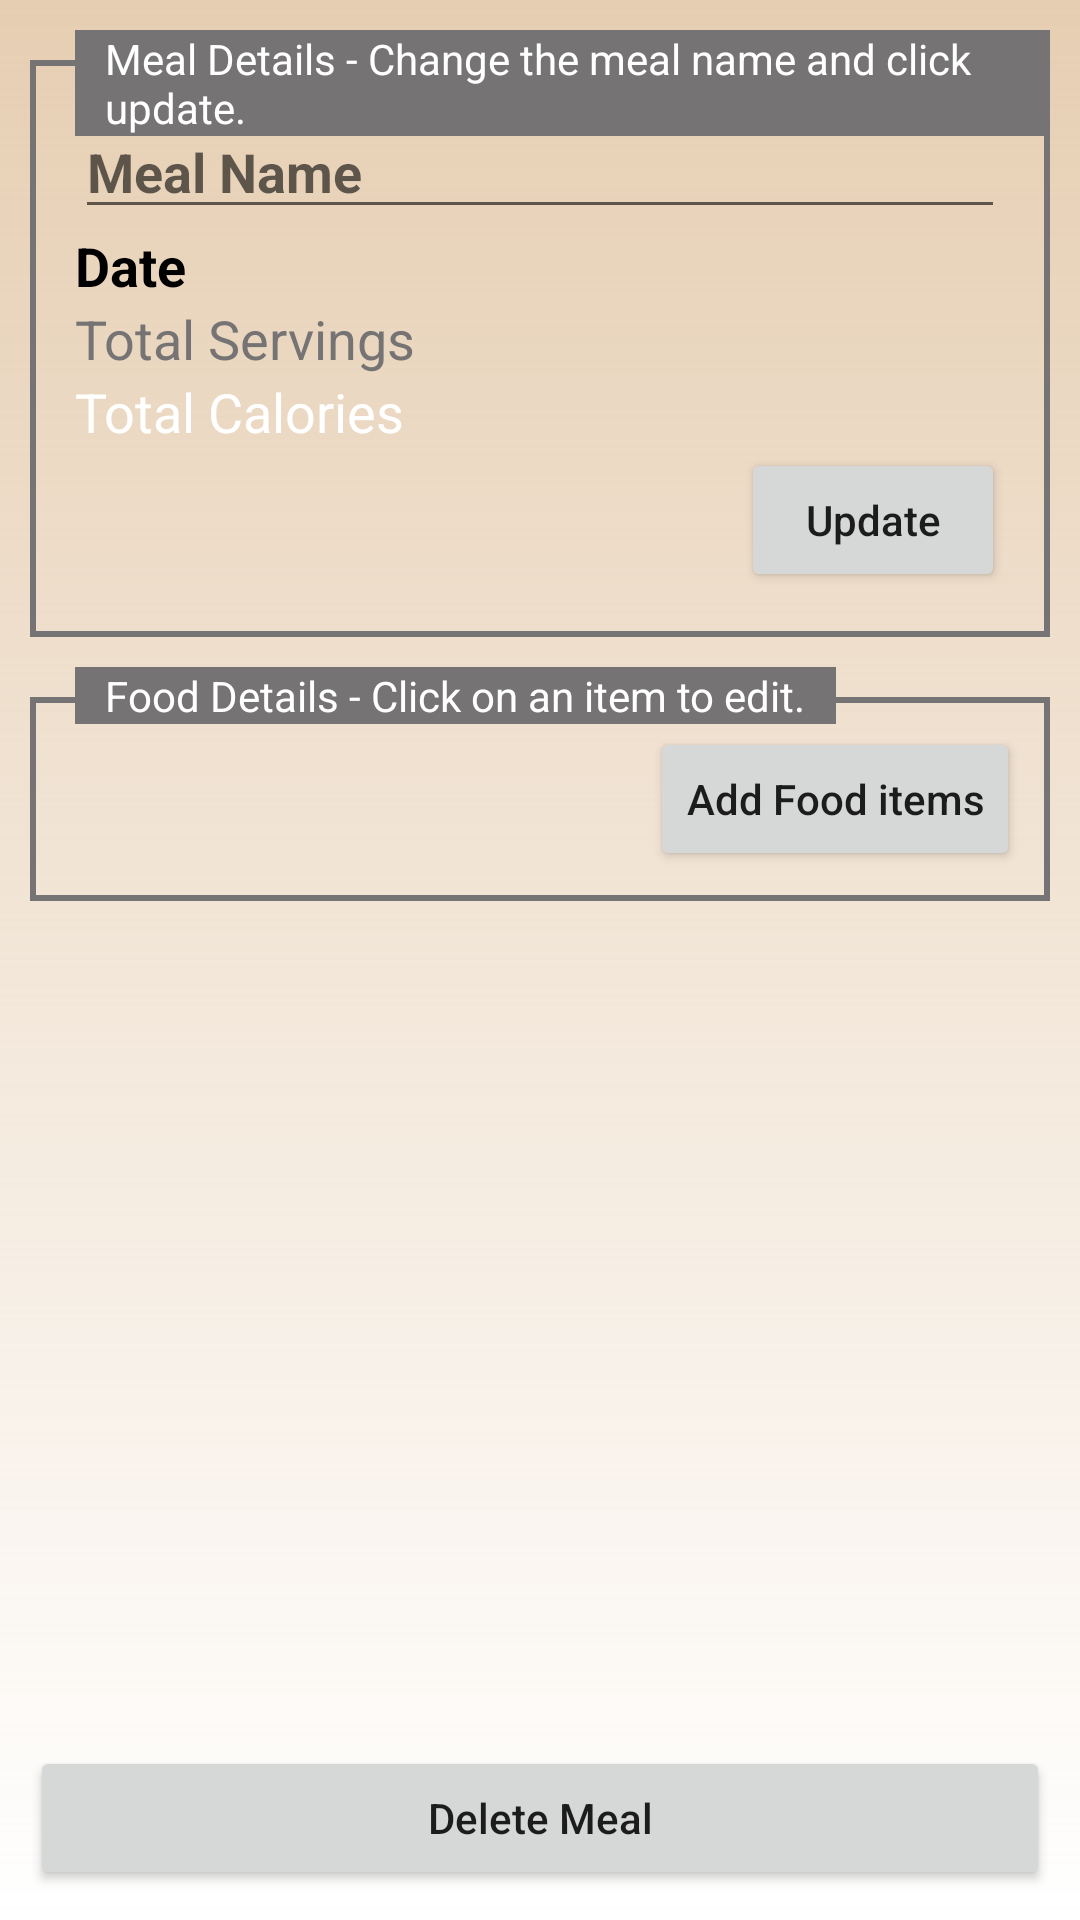

Write the Android layout XML for this screen, with the resource values it uses.
<!-- AndroidManifest.xml: application theme Theme.CaloriesCalculator -->
<!-- res/layout/activity_view_meal_details.xml -->
<?xml version="1.0" encoding="utf-8"?>
<RelativeLayout
    xmlns:android="http://schemas.android.com/apk/res/android"
    xmlns:app="http://schemas.android.com/apk/res-auto"
    xmlns:tools="http://schemas.android.com/tools"
    android:layout_width="match_parent"
    android:layout_height="match_parent"
    android:background="@drawable/transparent_bac_inverse"
    tools:context=".activity.ViewMealDetails">

    <LinearLayout
        android:layout_margin="10dp"
        android:orientation="vertical"
        android:layout_width="match_parent"
        android:layout_height="match_parent">

        <RelativeLayout
            android:layout_width="match_parent"
            android:layout_height="wrap_content">

            <LinearLayout
                android:layout_width="match_parent"
                android:layout_height="wrap_content"
                android:background="@drawable/border"
                android:layout_marginTop="10dp"
                android:orientation="vertical"
                android:padding="15dp">

                <EditText
                    android:id="@+id/tvMealName"
                    android:textColor="@color/black"
                    android:layout_width="match_parent"
                    android:layout_height="wrap_content"
                    android:textStyle="bold"
                    android:hint="Meal Name"/>
                
                <TextView
                    android:id="@+id/tvDate"
                    android:textColor="@color/black"
                    android:layout_width="match_parent"
                    android:layout_height="wrap_content"
                    android:textAppearance="@style/TextAppearance.AppCompat.Medium"
                    android:textStyle="bold"
                    android:text="Date"/>

                <TextView
                    android:id="@+id/tvServings"
                    android:textColor="@color/gray"
                    android:layout_width="match_parent"
                    android:layout_height="wrap_content"
                    android:textAppearance="@style/TextAppearance.AppCompat.Medium"
                    android:text="Total Servings"/>

                <TextView
                    android:id="@+id/tvCalories"
                    android:textColor="@color/white"
                    android:layout_width="wrap_content"
                    android:layout_height="wrap_content"
                    android:textAppearance="@style/TextAppearance.AppCompat.Medium"
                    android:text="Total Calories"/>

                <Button
                    android:id="@+id/btnUpdate"
                    android:textAllCaps="false"
                    android:text="Update"
                    android:layout_gravity="end"
                    android:layout_width="wrap_content"
                    android:layout_height="wrap_content"/>


            </LinearLayout>

            <LinearLayout
                android:layout_marginStart="15dp"
                android:background="@color/gray"
                android:paddingStart="10dp"
                android:paddingEnd="10dp"
                android:layout_width="wrap_content"
                android:layout_height="wrap_content">

                <TextView
                    android:textColor="@color/white"
                    android:layout_width="wrap_content"
                    android:layout_height="wrap_content"
                    android:text="Meal Details - Change the meal name and click update." />

            </LinearLayout>


        </RelativeLayout>

        <RelativeLayout
            android:layout_marginBottom="45dp"
            android:layout_marginTop="10dp"
            android:layout_width="match_parent"
            android:layout_height="wrap_content">

            <LinearLayout
                android:layout_width="match_parent"
                android:layout_height="wrap_content"
                android:background="@drawable/border"
                android:layout_marginTop="10dp"
                android:orientation="vertical"
                android:paddingTop="10dp">

                <LinearLayout
                    android:layout_marginEnd="10dp"
                    android:gravity="end"
                    android:layout_width="match_parent"
                    android:layout_height="wrap_content">

                    <Button
                        android:textAllCaps="false"
                        android:id="@+id/btnAddFoodItem"
                        android:text="Add Food items"
                        android:layout_width="wrap_content"
                        android:layout_height="wrap_content"/>

                </LinearLayout>


                <androidx.recyclerview.widget.RecyclerView
                    android:layout_marginStart="5dp"
                    android:layout_marginEnd="5dp"
                    android:layout_marginBottom="10dp"
                    android:id="@+id/recyclerViewFoods"
                    android:layout_width="match_parent"
                    tools:listitem="@layout/foods_edit"
                    android:layout_height="match_parent"/>


            </LinearLayout>


            <LinearLayout
                android:layout_marginStart="15dp"
                android:background="@color/gray"
                android:paddingStart="10dp"
                android:paddingEnd="10dp"
                android:layout_width="wrap_content"
                android:layout_height="wrap_content">

                <TextView
                    android:textColor="@color/white"
                    android:layout_width="wrap_content"
                    android:layout_height="wrap_content"
                    android:text="Food Details - Click on an item to edit." />

            </LinearLayout>


        </RelativeLayout>



    </LinearLayout>

    <LinearLayout
        android:layout_margin="10dp"
        android:layout_alignParentBottom="true"
        android:layout_width="match_parent"
        android:layout_height="wrap_content">

        <Button
            android:id="@+id/btnDeleteMeal"
            android:textAllCaps="false"
            android:text="Delete Meal"
            android:layout_width="match_parent"
            android:layout_height="wrap_content"/>

    </LinearLayout>
    
</RelativeLayout>
<!-- res/layout/foods_edit.xml (included above) -->
<?xml version="1.0" encoding="utf-8"?>
<androidx.cardview.widget.CardView xmlns:android="http://schemas.android.com/apk/res/android"
    android:layout_width="match_parent"
    xmlns:app="http://schemas.android.com/apk/res-auto"
    android:layout_margin="5dp"
    app:cardCornerRadius="10dp"
    android:layout_height="wrap_content">

    <LinearLayout
        android:orientation="horizontal"
        android:layout_width="match_parent"
        android:layout_height="wrap_content">


        <TableLayout
            android:layout_width="match_parent"
            android:layout_height="wrap_content">

            <TableRow>

                <View
                    android:layout_width="5dp"
                    android:layout_height="match_parent"
                    android:background="@color/primary" />


                <LinearLayout
                    android:layout_marginStart="10dp"
                    android:gravity="center"
                    android:layout_marginTop="5dp"
                    android:layout_marginBottom="5dp"
                    android:background="@drawable/circular_bac"
                    android:layout_width="50dp"
                    android:layout_height="50dp">

                    <de.hdodenhof.circleimageview.CircleImageView
                        android:id="@+id/imageView"
                        android:src="@drawable/splash"
                        android:layout_width="50dp"
                        android:layout_height="50dp"
                        app:civ_border_color="#FF000000"
                        app:civ_border_width="0dp" />

                </LinearLayout>

                <LinearLayout
                    android:layout_weight="1"
                    android:layout_marginStart="5dp"
                    android:layout_marginTop="5dp"
                    android:layout_marginBottom="5dp"
                    android:orientation="vertical"
                    android:layout_width="wrap_content"
                    android:layout_height="match_parent">

                    <TextView
                        android:id="@+id/tvMealName"
                        android:textColor="@color/primaryDark"
                        android:text="Meal name "
                        android:layout_width="match_parent"
                        android:layout_height="wrap_content"/>

                    <LinearLayout
                        android:orientation="horizontal"
                        android:layout_width="match_parent"
                        android:layout_height="wrap_content">

                        <TextView

                            android:layout_weight="1"
                            android:id="@+id/tvCalories"
                            android:textColor="@color/black"
                            android:text="4 Cal"
                            android:layout_width="wrap_content"
                            android:layout_height="wrap_content"/>

                        <TextView
                            android:layout_weight="1"
                            android:layout_marginEnd="10dp"
                            android:id="@+id/tvServings"
                            android:textColor="@color/black"
                            android:text="10 Servings"
                            android:layout_width="wrap_content"
                            android:layout_height="wrap_content"/>



                    </LinearLayout>


                </LinearLayout>

                <View
                    android:layout_width="0.5dp"
                    android:layout_height="match_parent"
                    android:background="@color/gray" />


                <LinearLayout
                    android:background="@color/transparent1"
                    android:orientation="vertical"
                    android:id="@+id/linearAdd"
                    android:padding="7dp"
                    android:gravity="center"
                    android:layout_width="match_parent"
                    android:layout_height="match_parent">

                    <TextView
                        android:textColor="@color/black"
                        android:text="Delete Food"
                        android:layout_width="wrap_content"
                        android:layout_height="wrap_content"/>



                </LinearLayout>



            </TableRow>


        </TableLayout>

    </LinearLayout>

</androidx.cardview.widget.CardView>
<!-- resources referenced by this layout -->
<resources>
  <color name="black">#FF000000</color>
  <color name="gray">#757373</color>
  <color name="primary">#E6CEB2</color>
  <color name="primaryDark">#8A755D</color>
  <color name="transparent1">#144E4B4B</color>
  <color name="white">#FFFFFFFF</color>
  <!-- drawable border (drawable) -->
  <?xml version="1.0" encoding="utf-8"?>
  <shape xmlns:android="http://schemas.android.com/apk/res/android"
      android:shape="rectangle" >
      <stroke
          android:width="2dp"
          android:color="@color/gray" />
  </shape>
  <!-- drawable splash: jpg bitmap (drawable, 58279 bytes) -->
  <!-- drawable transparent_bac_inverse (drawable) -->
  <?xml version="1.0" encoding="utf-8"?>
  <layer-list xmlns:android="http://schemas.android.com/apk/res/android">
      <item>
          <shape android:shape="rectangle">
              <gradient
                  android:angle="270"
                  android:endColor="@android:color/transparent"
                  android:startColor="@color/primary"
                  android:type="linear" />
  
          </shape>
  
      </item>
  
  </layer-list>
  <style name="Theme.CaloriesCalculator" parent="Theme.MaterialComponents.DayNight.DarkActionBar">
          
          <item name="colorPrimary">@color/primary</item>
          <item name="colorPrimaryVariant">@color/primaryDark</item>
          <item name="colorOnPrimary">@color/white</item>
          
          <item name="colorSecondary">@color/primary</item>
          <item name="colorSecondaryVariant">@color/primaryDark</item>
          <item name="colorOnSecondary">@color/black</item>
          
          <item name="android:statusBarColor" tools:targetApi="l">?attr/colorPrimaryVariant</item>
          
      </style>
</resources>
